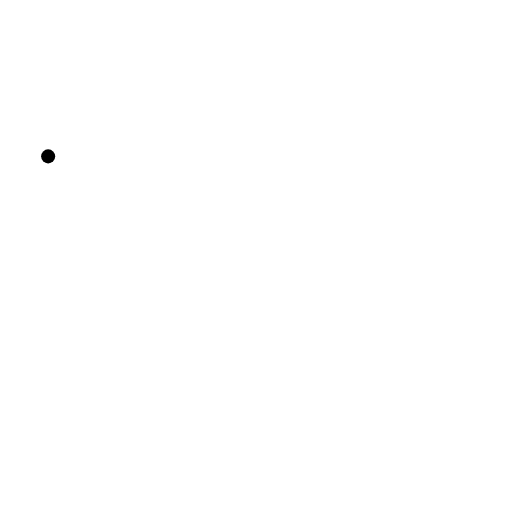
t = 0.00 s
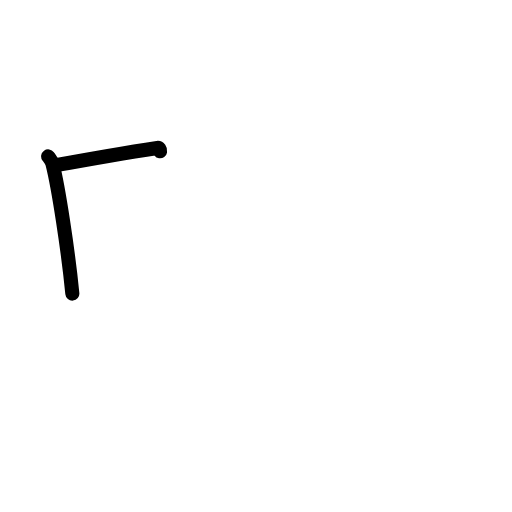
t = 1.42 s
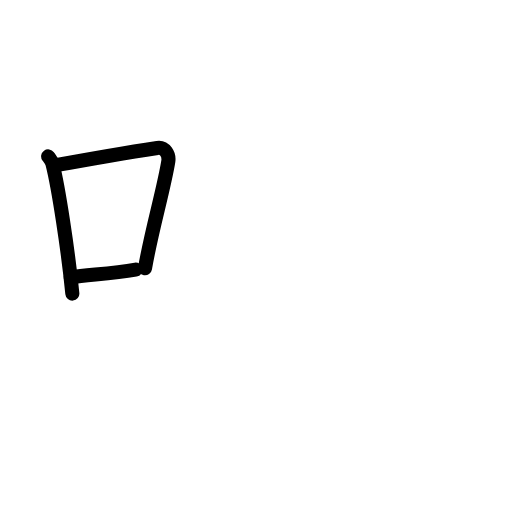
t = 2.75 s
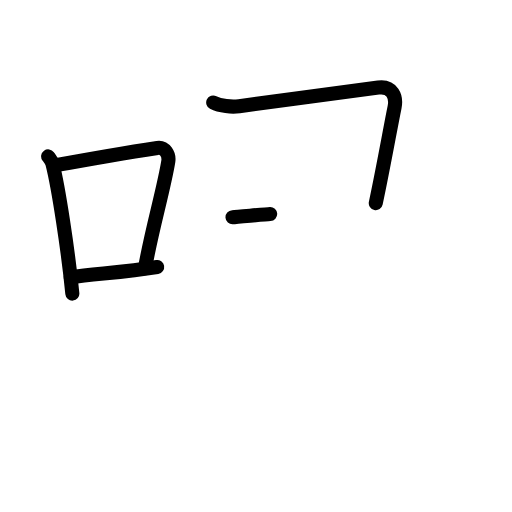
t = 4.25 s
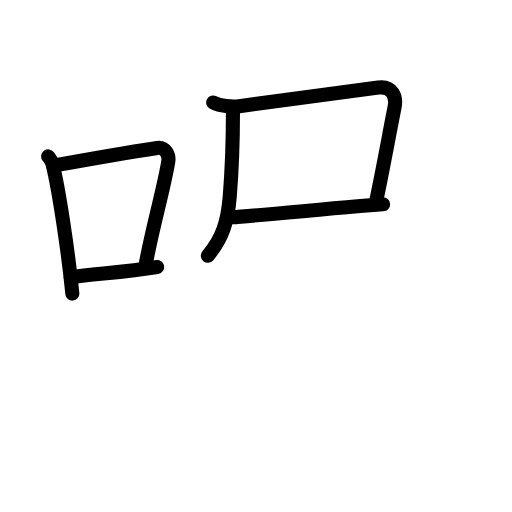
t = 5.63 s
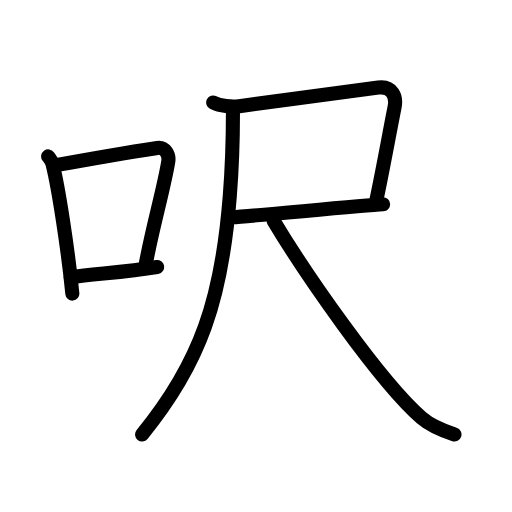
t = 7.00 s

The animated SVG that drew these frames (rendered in a browser with its animation timeline set to each time). Animation: 21 SMIL elements (animate=21); one cycle of 7.00 s.

<?xml version="1.0" encoding="UTF-8"?>
<!--
AniKanjiVG is licensed by CC-BY-SA Paul C. Sommerhoff (https://bitbucket.org/sommerhoff/anikanjivg).
AniKanjiVG uses KanjiVG which is licensed by CC-BY-SA Ulrich Apel (http://kanjivg.tagaini.net).
See also http://creativecommons.org/licenses/by-sa/3.0/
-->
<svg xmlns:kvg='http://kanjivg.tagaini.net' xmlns='http://www.w3.org/2000/svg' width='109' height='109' viewBox='0 0 109 109' style='fill:none;stroke:#000000;stroke-width:3;stroke-linecap:round;stroke-linejoin:round;' id="kvg:kanji_0544e"><g id="kvg:0544e" kvg:element="呎"><g id="kvg:0544e-g1" kvg:element="口" kvg:position="left" kvg:radical="general"><path id="kvg:0544e-s1" kvg:type="㇑" d="M10.25,33.29c0.37,0.51,0.76,0.94,0.92,1.58c1.29,5.07,3.34,18.54,4.23,27.63"><animate attributeName="d" begin="0.0s" dur="0.5s" from="M10.25,33.29C10.25,33.29,10.25,33.29,10.25,33.29" to="M10.25,33.29c0.37,0.51,0.76,0.94,0.92,1.58" />
<animate attributeName="d" begin="0.5s" dur="0.5s" from="M10.25,33.29c0.37,0.51,0.76,0.94,0.92,1.58c0,0,0,0,0,0,0" to="M10.25,33.29c0.37,0.51,0.76,0.94,0.92,1.58c1.29,5.07,3.34,18.54,4.23,27.63" />
</path>
<path id="kvg:0544e-s2" kvg:type="㇕b" d="M11.58,35.22c9.42-1.72,17.55-3.06,21.92-3.73c1.6-0.24,2.56,1.44,2.33,2.87c-0.95,5.92-3.55,14.57-4.96,22.75"><animate attributeName="d" begin="1.0s" dur="0.3333333333333333s" from="M11.58,35.22C11.58,35.22,11.58,35.22,11.58,35.22" to="M11.58,35.22c9.42-1.72,17.55-3.06,21.92-3.73" />
<animate attributeName="d" begin="1.3333333333333333s" dur="0.3333333333333333s" from="M11.58,35.22c9.42-1.72,17.55-3.06,21.92-3.73c0,0,0,0,0,0,0" to="M11.58,35.22c9.42-1.72,17.55-3.06,21.92-3.73c1.6-0.24,2.56,1.44,2.33,2.87" />
<animate attributeName="d" begin="1.6666666666666665s" dur="0.3333333333333333s" from="M11.58,35.22c9.42-1.72,17.55-3.06,21.92-3.73c1.6-0.24,2.56,1.44,2.33,2.87c0,0,0,0,0,0,0" to="M11.58,35.22c9.42-1.72,17.55-3.06,21.92-3.73c1.6-0.24,2.56,1.44,2.33,2.87c-0.95,5.92-3.55,14.57-4.96,22.75" />
<animate attributeName="d" begin="0s" dur="1.0s" from="M-100,-100" to="M-100,-100" />
</path>
<path id="kvg:0544e-s3" kvg:type="㇐b" d="M15.07,59.05c5.14-0.75,11.33-1.05,18.39-2.21"><animate attributeName="d" begin="2.0s" dur="1.0s" from="M15.07,59.05C15.07,59.05,15.07,59.05,15.07,59.05" to="M15.07,59.05c5.14-0.75,11.33-1.05,18.39-2.21" />
<animate attributeName="d" begin="0s" dur="2.0s" from="M-100,-100" to="M-100,-100" />
</path>
</g>
<g id="kvg:0544e-g2" kvg:element="尺" kvg:position="right"><g id="kvg:0544e-g3" kvg:element="尸"><path id="kvg:0544e-s4" kvg:type="㇕c" d="M45.39,21.82c1.5,0.77,3.93,1.01,5.52,0.79c9.84-1.36,26.19-3.5,29.63-3.97c2.96-0.4,3.92,1.94,3.46,4.19c-1,4.91-2.25,12.16-4,20.41"><animate attributeName="d" begin="3.0s" dur="0.25s" from="M45.39,21.82C45.39,21.82,45.39,21.82,45.39,21.82" to="M45.39,21.82c1.5,0.77,3.93,1.01,5.52,0.79" />
<animate attributeName="d" begin="3.25s" dur="0.25s" from="M45.39,21.82c1.5,0.77,3.93,1.01,5.52,0.79c0,0,0,0,0,0,0" to="M45.39,21.82c1.5,0.77,3.93,1.01,5.52,0.79c9.84-1.36,26.19-3.5,29.63-3.97" />
<animate attributeName="d" begin="3.5s" dur="0.25s" from="M45.39,21.82c1.5,0.77,3.93,1.01,5.52,0.79c9.84-1.36,26.19-3.5,29.63-3.97c0,0,0,0,0,0,0" to="M45.39,21.82c1.5,0.77,3.93,1.01,5.52,0.79c9.84-1.36,26.19-3.5,29.63-3.97c2.96-0.4,3.92,1.94,3.46,4.19" />
<animate attributeName="d" begin="3.75s" dur="0.25s" from="M45.39,21.82c1.5,0.77,3.93,1.01,5.52,0.79c9.84-1.36,26.19-3.5,29.63-3.97c2.96-0.4,3.92,1.94,3.46,4.19c0,0,0,0,0,0,0" to="M45.39,21.82c1.5,0.77,3.93,1.01,5.52,0.79c9.84-1.36,26.19-3.5,29.63-3.97c2.96-0.4,3.92,1.94,3.46,4.19c-1,4.91-2.25,12.16-4,20.41" />
<animate attributeName="d" begin="0s" dur="3.0s" from="M-100,-100" to="M-100,-100" />
</path>
<path id="kvg:0544e-s5" kvg:type="㇐b" d="M49.5,46.25c4.32-0.26,27.55-2.51,32.06-2.76"><animate attributeName="d" begin="4.0s" dur="1.0s" from="M49.5,46.25C49.5,46.25,49.5,46.25,49.5,46.25" to="M49.5,46.25c4.32-0.26,27.55-2.51,32.06-2.76" />
<animate attributeName="d" begin="0s" dur="4.0s" from="M-100,-100" to="M-100,-100" />
</path>
<g id="kvg:0544e-g4" kvg:element="八" kvg:part="1"><path id="kvg:0544e-s6" kvg:type="㇒" d="M49.59,24.12c0,3.91-0.01,9.27-0.67,17.64c-1.7,21.73-6.17,35.49-18.67,50.74"><animate attributeName="d" begin="5.0s" dur="0.5s" from="M49.59,24.12C49.59,24.12,49.59,24.12,49.59,24.12" to="M49.59,24.12c0,3.91-0.01,9.27-0.67,17.64" />
<animate attributeName="d" begin="5.5s" dur="0.5s" from="M49.59,24.12c0,3.91-0.01,9.27-0.67,17.64c0,0,0,0,0,0,0" to="M49.59,24.12c0,3.91-0.01,9.27-0.67,17.64c-1.7,21.73-6.17,35.49-18.67,50.74" />
<animate attributeName="d" begin="0s" dur="5.0s" from="M-100,-100" to="M-100,-100" />
</path>
</g>
</g>
<g id="kvg:0544e-g5" kvg:element="八" kvg:part="2"><path id="kvg:0544e-s7" kvg:type="㇏" d="M58.25,47c6.52,10.91,22.51,34.12,31.5,41.97c2.09,1.82,5.23,2.95,7,3.53"><animate attributeName="d" begin="6.0s" dur="0.5s" from="M58.25,47C58.25,47,58.25,47,58.25,47" to="M58.25,47c6.52,10.91,22.51,34.12,31.5,41.97" />
<animate attributeName="d" begin="6.5s" dur="0.5s" from="M58.25,47c6.52,10.91,22.51,34.12,31.5,41.97c0,0,0,0,0,0,0" to="M58.25,47c6.52,10.91,22.51,34.12,31.5,41.97c2.09,1.82,5.23,2.95,7,3.53" />
<animate attributeName="d" begin="0s" dur="6.0s" from="M-100,-100" to="M-100,-100" />
</path>
</g>
</g>
</g>
</svg>
